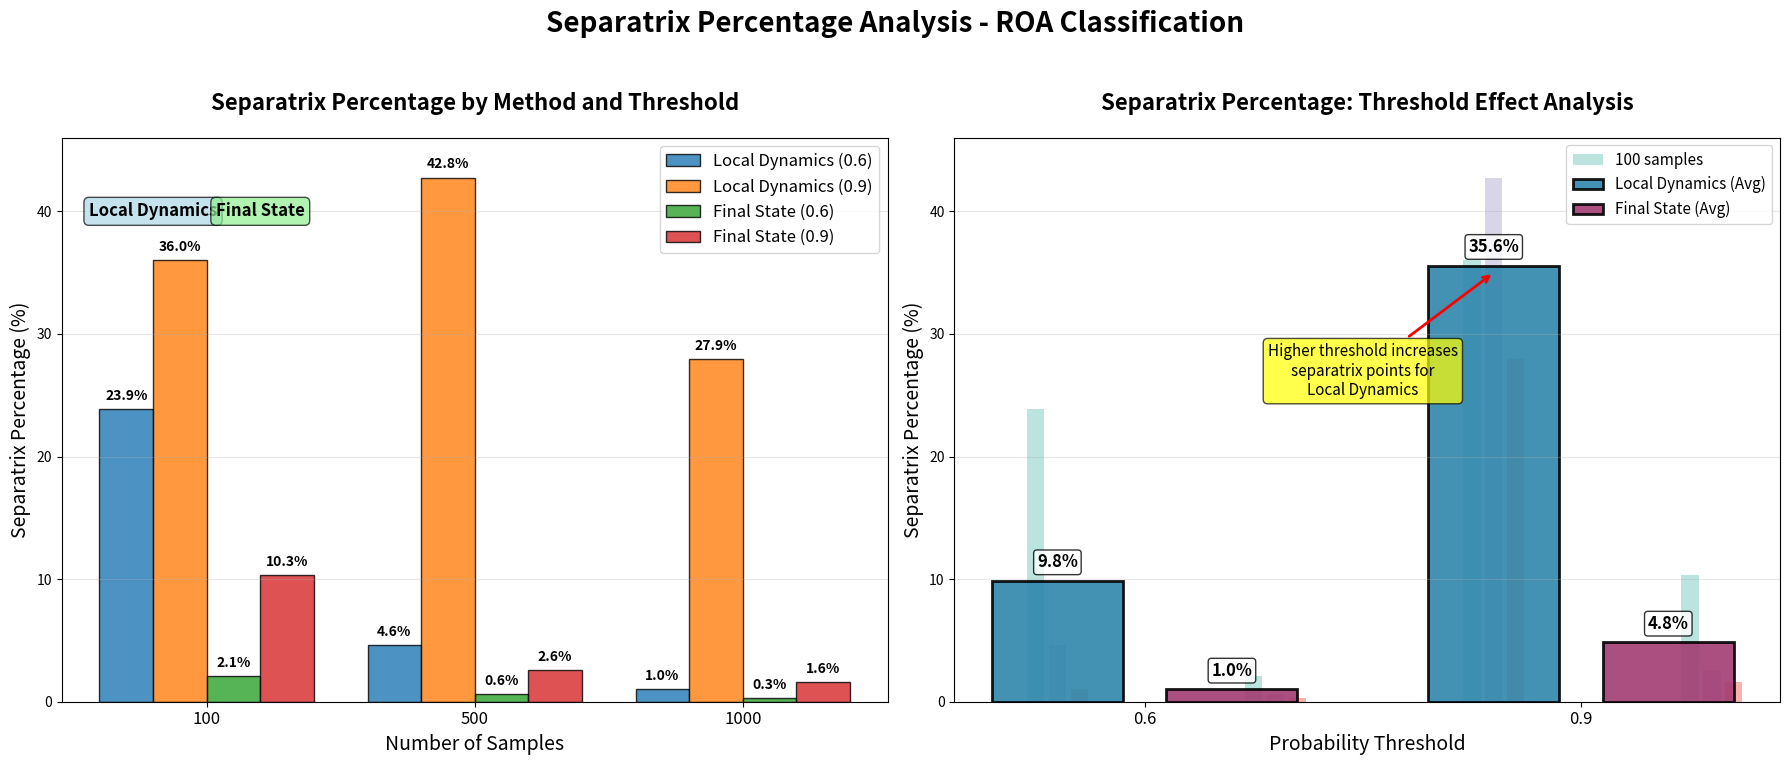
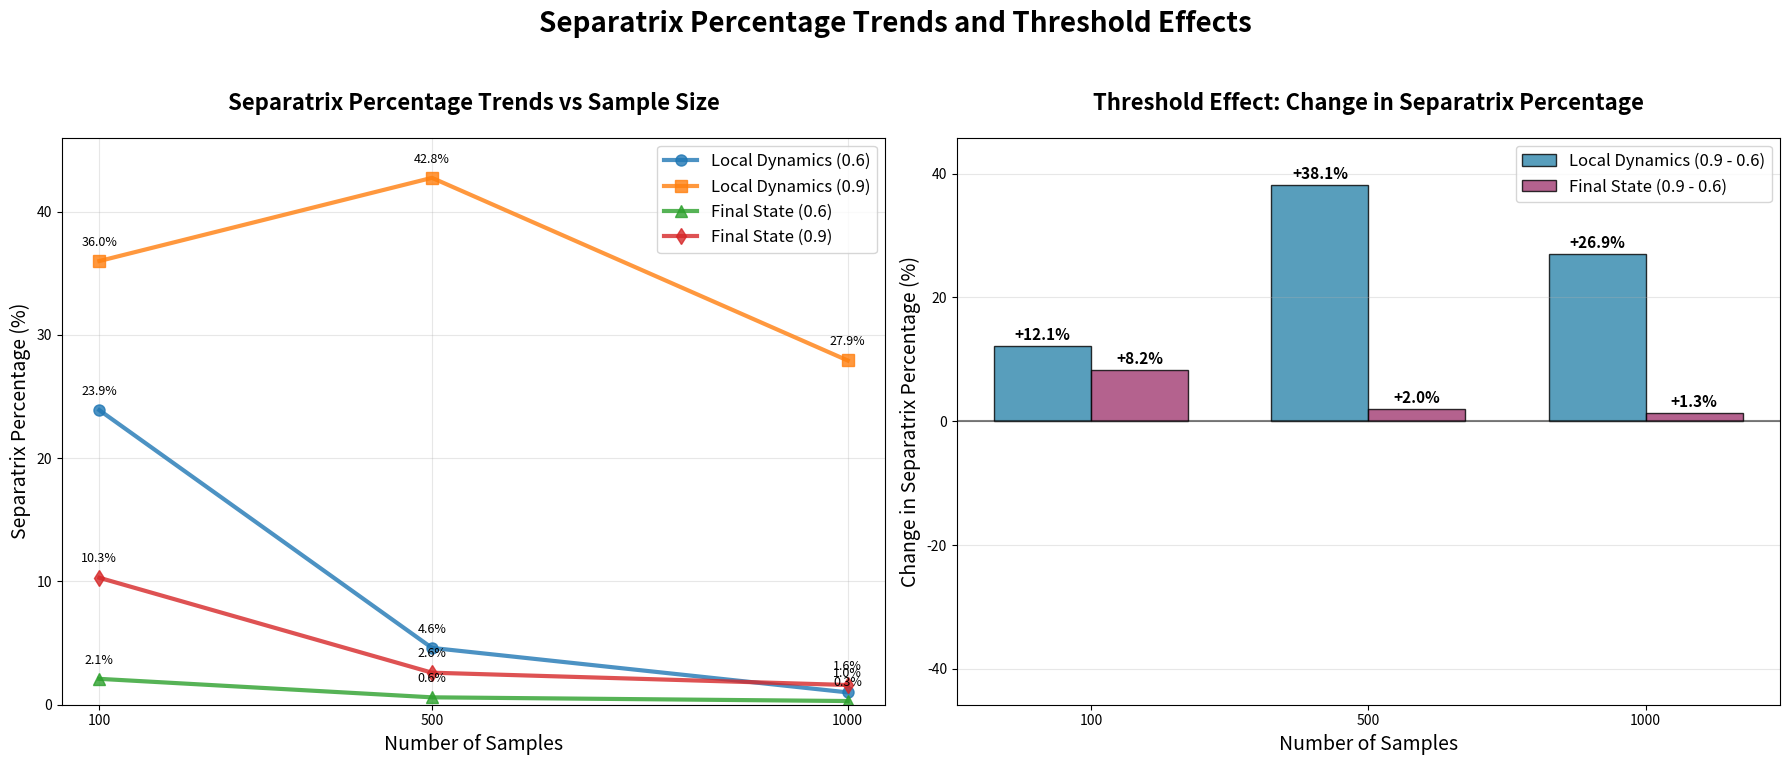

Here is the Python script that generated these plots, in order:
#!/usr/bin/env python3
"""
Create two focused plots analyzing separatrix percentage data
"""
import matplotlib.pyplot as plt
import numpy as np
import pandas as pd

def create_separatrix_plots():
    # Data extracted from the table
    data = {
        'Method': ['Local Dynamics', 'Local Dynamics', 'Local Dynamics', 'Local Dynamics', 
                   'Local Dynamics', 'Local Dynamics', 'Final State', 'Final State',
                   'Final State', 'Final State', 'Final State', 'Final State'],
        'Samples': [100, 100, 500, 500, 1000, 1000, 100, 100, 500, 500, 1000, 1000],
        'Threshold': [0.6, 0.9, 0.6, 0.9, 0.6, 0.9, 0.6, 0.9, 0.6, 0.9, 0.6, 0.9],
        'Separatrix_Percent': [23.90, 36.00, 4.61, 42.75, 1.00, 27.93, 2.10, 10.30, 0.60, 2.60, 0.30, 1.60]
    }
    
    df = pd.DataFrame(data)
    
    # Create the two plots side by side
    fig, (ax1, ax2) = plt.subplots(1, 2, figsize=(18, 8))
    
    # Plot 1: Grouped by Method (Local Dynamics vs Final State)
    samples = [100, 500, 1000]
    x_pos = np.arange(len(samples))
    width = 0.35
    
    # Get values for threshold 0.6 and 0.9
    ld_06 = []
    ld_09 = []
    fs_06 = []
    fs_09 = []
    
    for sample in samples:
        ld_06.append(df[(df['Method'] == 'Local Dynamics') & 
                       (df['Samples'] == sample) & 
                       (df['Threshold'] == 0.6)]['Separatrix_Percent'].values[0])
        ld_09.append(df[(df['Method'] == 'Local Dynamics') & 
                       (df['Samples'] == sample) & 
                       (df['Threshold'] == 0.9)]['Separatrix_Percent'].values[0])
        fs_06.append(df[(df['Method'] == 'Final State') & 
                       (df['Samples'] == sample) & 
                       (df['Threshold'] == 0.6)]['Separatrix_Percent'].values[0])
        fs_09.append(df[(df['Method'] == 'Final State') & 
                       (df['Samples'] == sample) & 
                       (df['Threshold'] == 0.9)]['Separatrix_Percent'].values[0])
    
    # Plot 1: Method comparison with grouped thresholds
    x_pos_wide = np.arange(len(samples)) * 2  # Wider spacing for better grouping
    width = 0.4
    
    bars1 = ax1.bar(x_pos_wide - 0.6, ld_06, width, label='Local Dynamics (0.6)', 
                   color='#1f77b4', alpha=0.8, edgecolor='black', linewidth=1)
    bars2 = ax1.bar(x_pos_wide - 0.2, ld_09, width, label='Local Dynamics (0.9)', 
                   color='#ff7f0e', alpha=0.8, edgecolor='black', linewidth=1)
    bars3 = ax1.bar(x_pos_wide + 0.2, fs_06, width, label='Final State (0.6)', 
                   color='#2ca02c', alpha=0.8, edgecolor='black', linewidth=1)
    bars4 = ax1.bar(x_pos_wide + 0.6, fs_09, width, label='Final State (0.9)', 
                   color='#d62728', alpha=0.8, edgecolor='black', linewidth=1)
    
    # Add value labels
    for bars, values in [(bars1, ld_06), (bars2, ld_09), (bars3, fs_06), (bars4, fs_09)]:
        for bar, value in zip(bars, values):
            height = bar.get_height()
            ax1.text(bar.get_x() + bar.get_width()/2., height + 0.5,
                    f'{value:.1f}%', ha='center', va='bottom', fontsize=10, fontweight='bold')
    
    ax1.set_title('Separatrix Percentage by Method and Threshold', fontsize=16, fontweight='bold', pad=20)
    ax1.set_ylabel('Separatrix Percentage (%)', fontsize=14)
    ax1.set_xlabel('Number of Samples', fontsize=14)
    ax1.set_xticks(x_pos_wide)
    ax1.set_xticklabels(samples, fontsize=12)
    ax1.set_ylim(0, 46)
    ax1.grid(True, alpha=0.3, axis='y')
    ax1.legend(fontsize=12, loc='upper right')
    
    # Add method group labels
    ax1.text(-0.4, 40, 'Local Dynamics', ha='center', va='center', fontsize=12, fontweight='bold',
             bbox=dict(boxstyle="round,pad=0.3", facecolor='lightblue', alpha=0.7))
    ax1.text(0.4, 40, 'Final State', ha='center', va='center', fontsize=12, fontweight='bold',
             bbox=dict(boxstyle="round,pad=0.3", facecolor='lightgreen', alpha=0.7))
    
    # Plot 2: Threshold comparison showing the effect of threshold change
    thresholds = ['0.6', '0.9']
    x_pos_thresh = np.arange(len(thresholds))
    width = 0.15
    
    # Calculate average separatrix percentage for each method and threshold
    ld_avg_06 = np.mean(ld_06)
    ld_avg_09 = np.mean(ld_09)
    fs_avg_06 = np.mean(fs_06)
    fs_avg_09 = np.mean(fs_09)
    
    ld_avg = [ld_avg_06, ld_avg_09]
    fs_avg = [fs_avg_06, fs_avg_09]
    
    # Also show individual sample values as smaller bars
    sample_colors = ['#8dd3c7', '#bebada', '#fb8072']  # Light colors for individual samples
    
    for i, sample in enumerate(samples):
        ld_vals = [ld_06[i], ld_09[i]]
        fs_vals = [fs_06[i], fs_09[i]]
        
        ax2.bar(x_pos_thresh - 0.25 + i*0.05, ld_vals, 0.04, 
               color=sample_colors[i], alpha=0.6, label=f'{sample} samples' if i == 0 else "")
        ax2.bar(x_pos_thresh + 0.25 + i*0.05, fs_vals, 0.04, 
               color=sample_colors[i], alpha=0.6)
    
    # Main bars for averages
    bars_ld = ax2.bar(x_pos_thresh - 0.2, ld_avg, width*2, label='Local Dynamics (Avg)', 
                     color='#2E86AB', alpha=0.9, edgecolor='black', linewidth=2)
    bars_fs = ax2.bar(x_pos_thresh + 0.2, fs_avg, width*2, label='Final State (Avg)', 
                     color='#A23B72', alpha=0.9, edgecolor='black', linewidth=2)
    
    # Add value labels for averages
    for bars, values in [(bars_ld, ld_avg), (bars_fs, fs_avg)]:
        for bar, value in zip(bars, values):
            height = bar.get_height()
            ax2.text(bar.get_x() + bar.get_width()/2., height + 0.8,
                    f'{value:.1f}%', ha='center', va='bottom', fontsize=12, fontweight='bold',
                    bbox=dict(boxstyle="round,pad=0.2", facecolor='white', alpha=0.8))
    
    ax2.set_title('Separatrix Percentage: Threshold Effect Analysis', fontsize=16, fontweight='bold', pad=20)
    ax2.set_ylabel('Separatrix Percentage (%)', fontsize=14)
    ax2.set_xlabel('Probability Threshold', fontsize=14)
    ax2.set_xticks(x_pos_thresh)
    ax2.set_xticklabels(thresholds, fontsize=12)
    ax2.set_ylim(0, 46)
    ax2.grid(True, alpha=0.3, axis='y')
    ax2.legend(fontsize=11)
    
    # Add annotations
    ax2.annotate('Higher threshold increases\nseparatrix points for\nLocal Dynamics', 
                xy=(0.8, 35), xytext=(0.5, 25),
                arrowprops=dict(arrowstyle='->', color='red', lw=2),
                fontsize=11, ha='center', 
                bbox=dict(boxstyle="round,pad=0.3", facecolor='yellow', alpha=0.7))
    
    plt.suptitle('Separatrix Percentage Analysis - ROA Classification', 
                 fontsize=20, fontweight='bold', y=0.98)
    plt.tight_layout(rect=[0, 0.03, 1, 0.95])
    plt.savefig('separatrix_percentage_analysis.png', dpi=300, bbox_inches='tight')
    plt.show()

    # Create a second figure with line plots showing trends
    fig2, (ax3, ax4) = plt.subplots(1, 2, figsize=(18, 8))
    
    # Plot 3: Line plot showing separatrix trends by sample size
    samples = [100, 500, 1000]
    
    ax3.plot(samples, ld_06, 'o-', color='#1f77b4', linewidth=3, markersize=8, 
            label='Local Dynamics (0.6)', alpha=0.8)
    ax3.plot(samples, ld_09, 's-', color='#ff7f0e', linewidth=3, markersize=8, 
            label='Local Dynamics (0.9)', alpha=0.8)
    ax3.plot(samples, fs_06, '^-', color='#2ca02c', linewidth=3, markersize=8, 
            label='Final State (0.6)', alpha=0.8)
    ax3.plot(samples, fs_09, 'd-', color='#d62728', linewidth=3, markersize=8, 
            label='Final State (0.9)', alpha=0.8)
    
    # Add value annotations
    for i, sample in enumerate(samples):
        ax3.text(sample, ld_06[i] + 1, f'{ld_06[i]:.1f}%', ha='center', va='bottom', fontsize=9)
        ax3.text(sample, ld_09[i] + 1, f'{ld_09[i]:.1f}%', ha='center', va='bottom', fontsize=9)
        ax3.text(sample, fs_06[i] + 1, f'{fs_06[i]:.1f}%', ha='center', va='bottom', fontsize=9)
        ax3.text(sample, fs_09[i] + 1, f'{fs_09[i]:.1f}%', ha='center', va='bottom', fontsize=9)
    
    ax3.set_title('Separatrix Percentage Trends vs Sample Size', fontsize=16, fontweight='bold', pad=20)
    ax3.set_ylabel('Separatrix Percentage (%)', fontsize=14)
    ax3.set_xlabel('Number of Samples', fontsize=14)
    ax3.set_ylim(0, 46)
    ax3.grid(True, alpha=0.3)
    ax3.legend(fontsize=12)
    ax3.set_xticks(samples)
    
    # Plot 4: Delta plot showing the effect of threshold increase
    ld_delta = [ld_09[i] - ld_06[i] for i in range(len(samples))]
    fs_delta = [fs_09[i] - fs_06[i] for i in range(len(samples))]
    
    x_pos = np.arange(len(samples))
    width = 0.35
    
    bars_ld_delta = ax4.bar(x_pos - width/2, ld_delta, width, 
                           label='Local Dynamics (0.9 - 0.6)', color='#2E86AB', alpha=0.8,
                           edgecolor='black', linewidth=1)
    bars_fs_delta = ax4.bar(x_pos + width/2, fs_delta, width, 
                           label='Final State (0.9 - 0.6)', color='#A23B72', alpha=0.8,
                           edgecolor='black', linewidth=1)
    
    # Add value labels
    for bars, values in [(bars_ld_delta, ld_delta), (bars_fs_delta, fs_delta)]:
        for bar, value in zip(bars, values):
            height = bar.get_height()
            ax4.text(bar.get_x() + bar.get_width()/2., height + 0.5 if height > 0 else height - 1.5,
                    f'{value:+.1f}%', ha='center', va='bottom' if height > 0 else 'top', 
                    fontsize=11, fontweight='bold')
    
    ax4.set_title('Threshold Effect: Change in Separatrix Percentage', fontsize=16, fontweight='bold', pad=20)
    ax4.set_ylabel('Change in Separatrix Percentage (%)', fontsize=14)
    ax4.set_xlabel('Number of Samples', fontsize=14)
    ax4.set_xticks(x_pos)
    ax4.set_xticklabels(samples)
    ax4.grid(True, alpha=0.3, axis='y')
    ax4.legend(fontsize=12)
    ax4.axhline(y=0, color='black', linestyle='-', alpha=0.5)
    
    # Set y-limits to accommodate both positive and negative values
    max_abs = max(max(abs(v) for v in ld_delta), max(abs(v) for v in fs_delta))
    ax4.set_ylim(-max_abs*1.2, max_abs*1.2)
    
    plt.suptitle('Separatrix Percentage Trends and Threshold Effects', 
                 fontsize=20, fontweight='bold', y=0.98)
    plt.tight_layout(rect=[0, 0.03, 1, 0.95])
    plt.savefig('separatrix_percentage_trends.png', dpi=300, bbox_inches='tight')
    plt.show()

if __name__ == "__main__":
    create_separatrix_plots()
    print("Separatrix analysis plots saved as:")
    print("- separatrix_percentage_analysis.png")
    print("- separatrix_percentage_trends.png")